Labelled photos from "wbc", an image-classification folder in endlesslightz/WBC-Classification-with-FastAPI. The possible labels are: basofil, eosinofil, limfosit, monosit, neutrofil.

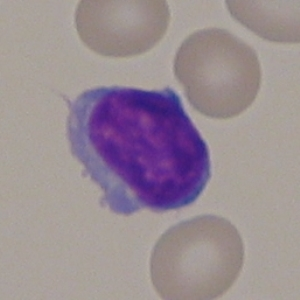
Label: limfosit

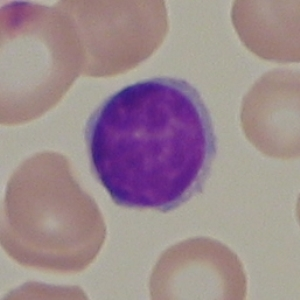
Label: limfosit

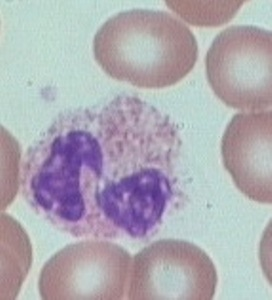
Label: neutrofil

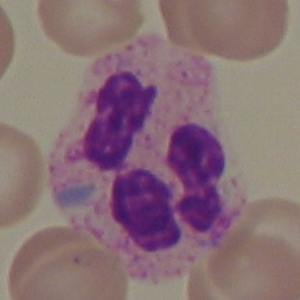
Label: neutrofil

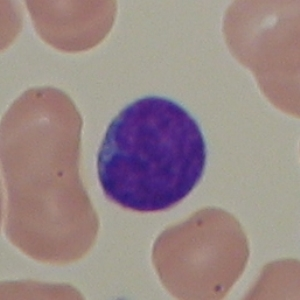
Label: limfosit

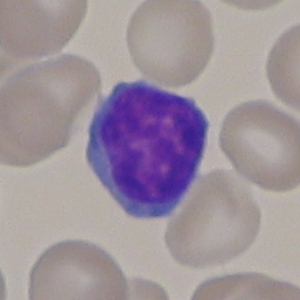
Label: limfosit
